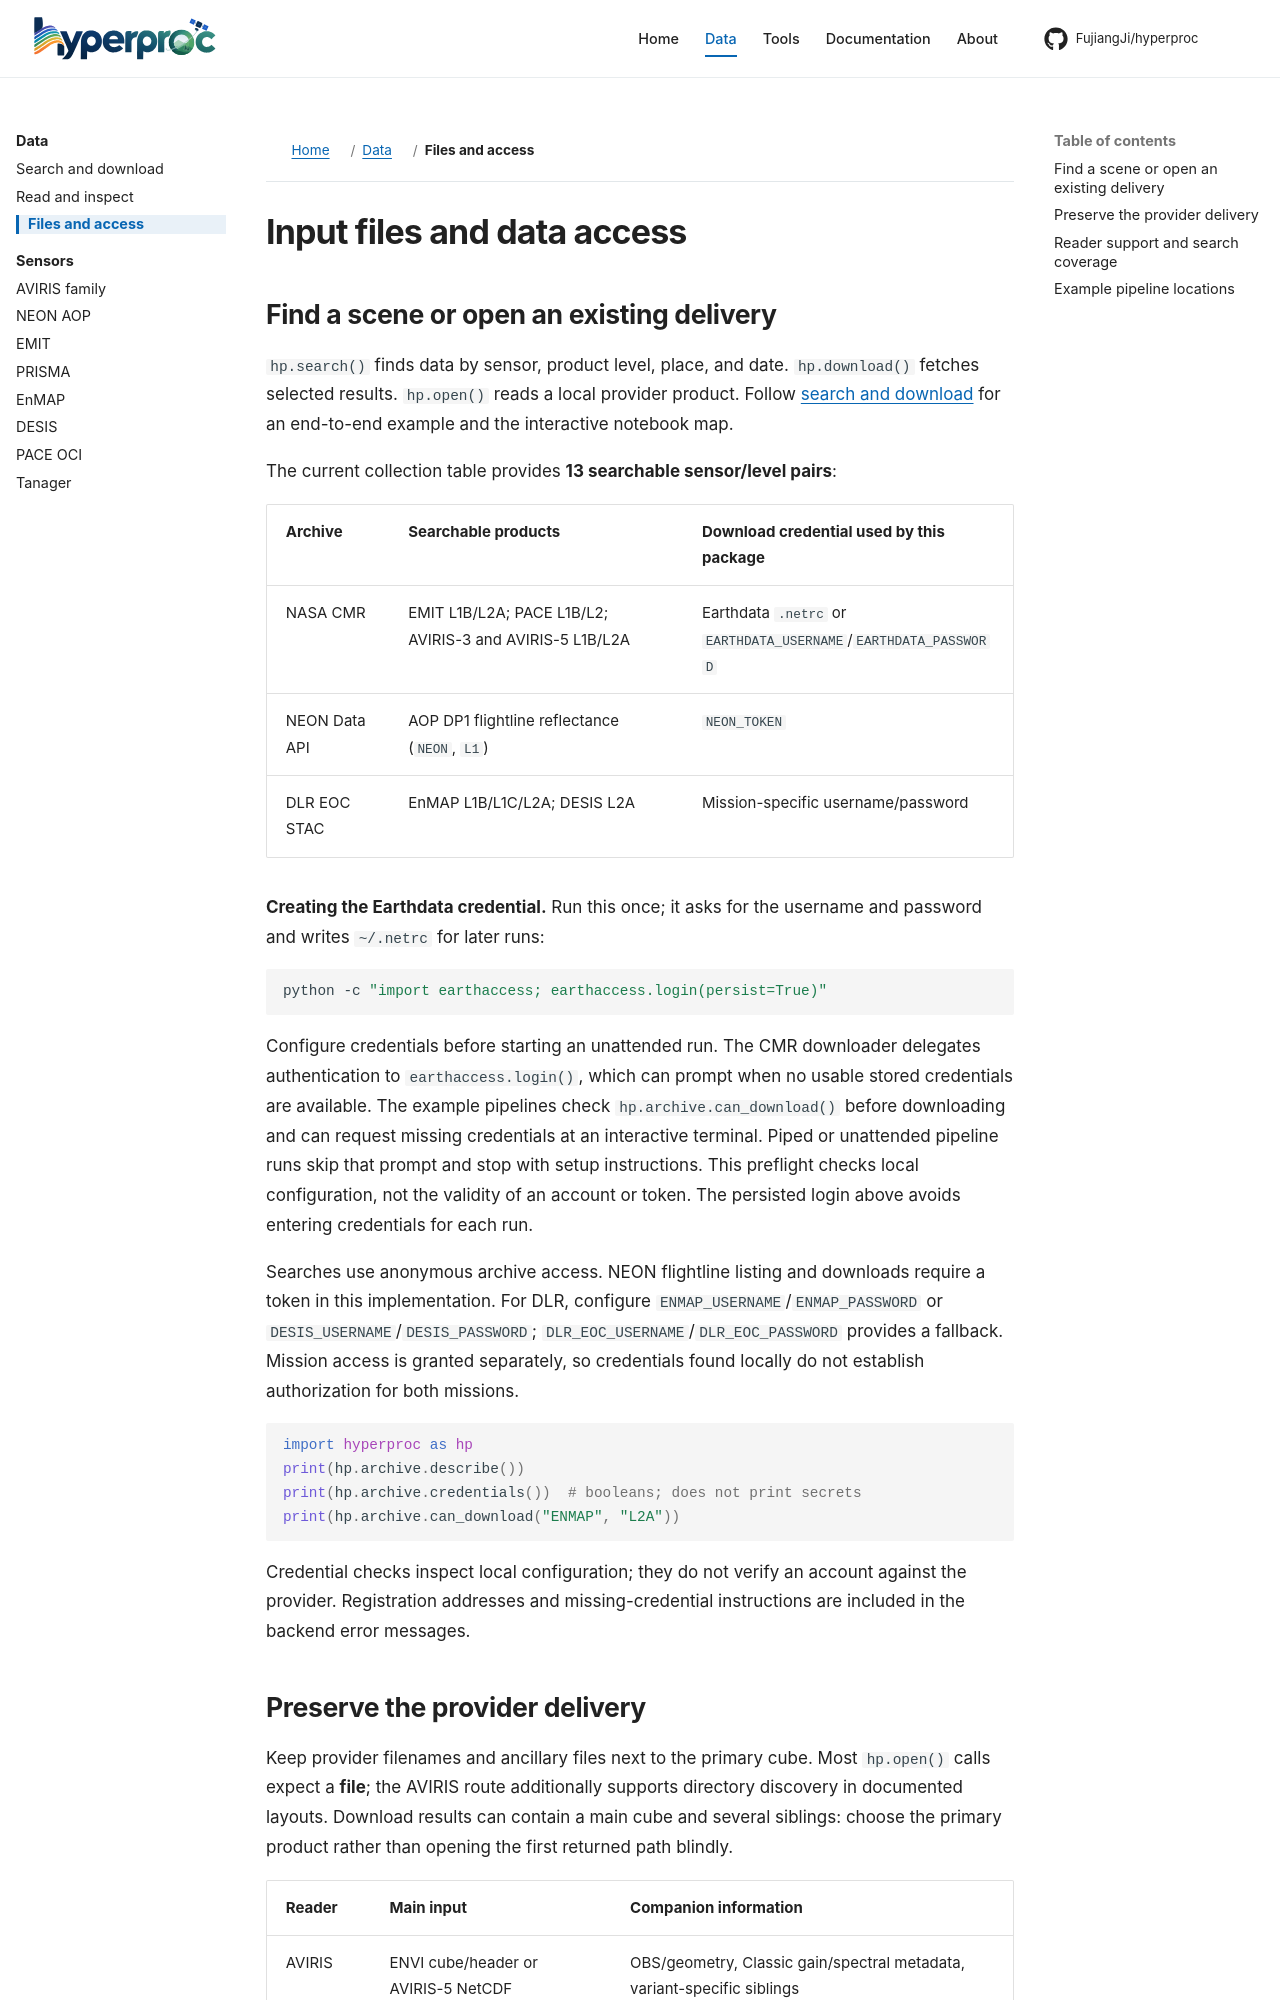

repository: FujiangJi/hyperproc · page: getting-started/data-access/index.html · generator: mkdocs

# Input files and data access

## Find a scene or open an existing delivery

`hp.search()` finds data by sensor, product level, place, and date. `hp.download()` fetches selected results. `hp.open()` reads a local provider product. Follow [search and download](../workflows/search.md) for an end-to-end example and the interactive notebook map.

The current collection table provides **13 searchable sensor/level pairs**:

| Archive | Searchable products | Download credential used by this package |
|---|---|---|
| NASA CMR | EMIT L1B/L2A; PACE L1B/L2; AVIRIS-3 and AVIRIS-5 L1B/L2A | Earthdata `.netrc` or `EARTHDATA_USERNAME`/`EARTHDATA_PASSWORD` |
| NEON Data API | AOP DP1 flightline reflectance (`NEON`, `L1`) | `NEON_TOKEN` |
| DLR EOC STAC | EnMAP L1B/L1C/L2A; DESIS L2A | Mission-specific username/password |

**Creating the Earthdata credential.** Run this once; it asks for the username
and password and writes `~/.netrc` for later runs:

```bash
python -c "import earthaccess; earthaccess.login(persist=True)"
```

Configure credentials before starting an unattended run. The CMR downloader
delegates authentication to `earthaccess.login()`, which can prompt when no
usable stored credentials are available. The example pipelines check
`hp.archive.can_download()` before downloading and can request missing
credentials at an interactive terminal. Piped or unattended pipeline runs
skip that prompt and stop with setup instructions. This preflight checks local
configuration, not the validity of an account or token. The persisted login
above avoids entering credentials for each run.

Searches use anonymous archive access. NEON flightline listing and downloads require a token in this implementation. For DLR, configure `ENMAP_USERNAME`/`ENMAP_PASSWORD` or `DESIS_USERNAME`/`DESIS_PASSWORD`; `DLR_EOC_USERNAME`/`DLR_EOC_PASSWORD` provides a fallback. Mission access is granted separately, so credentials found locally do not establish authorization for both missions.

```python
import hyperproc as hp
print(hp.archive.describe())
print(hp.archive.credentials())  # booleans; does not print secrets
print(hp.archive.can_download("ENMAP", "L2A"))
```

Credential checks inspect local configuration; they do not verify an account against the provider. Registration addresses and missing-credential instructions are included in the backend error messages.
